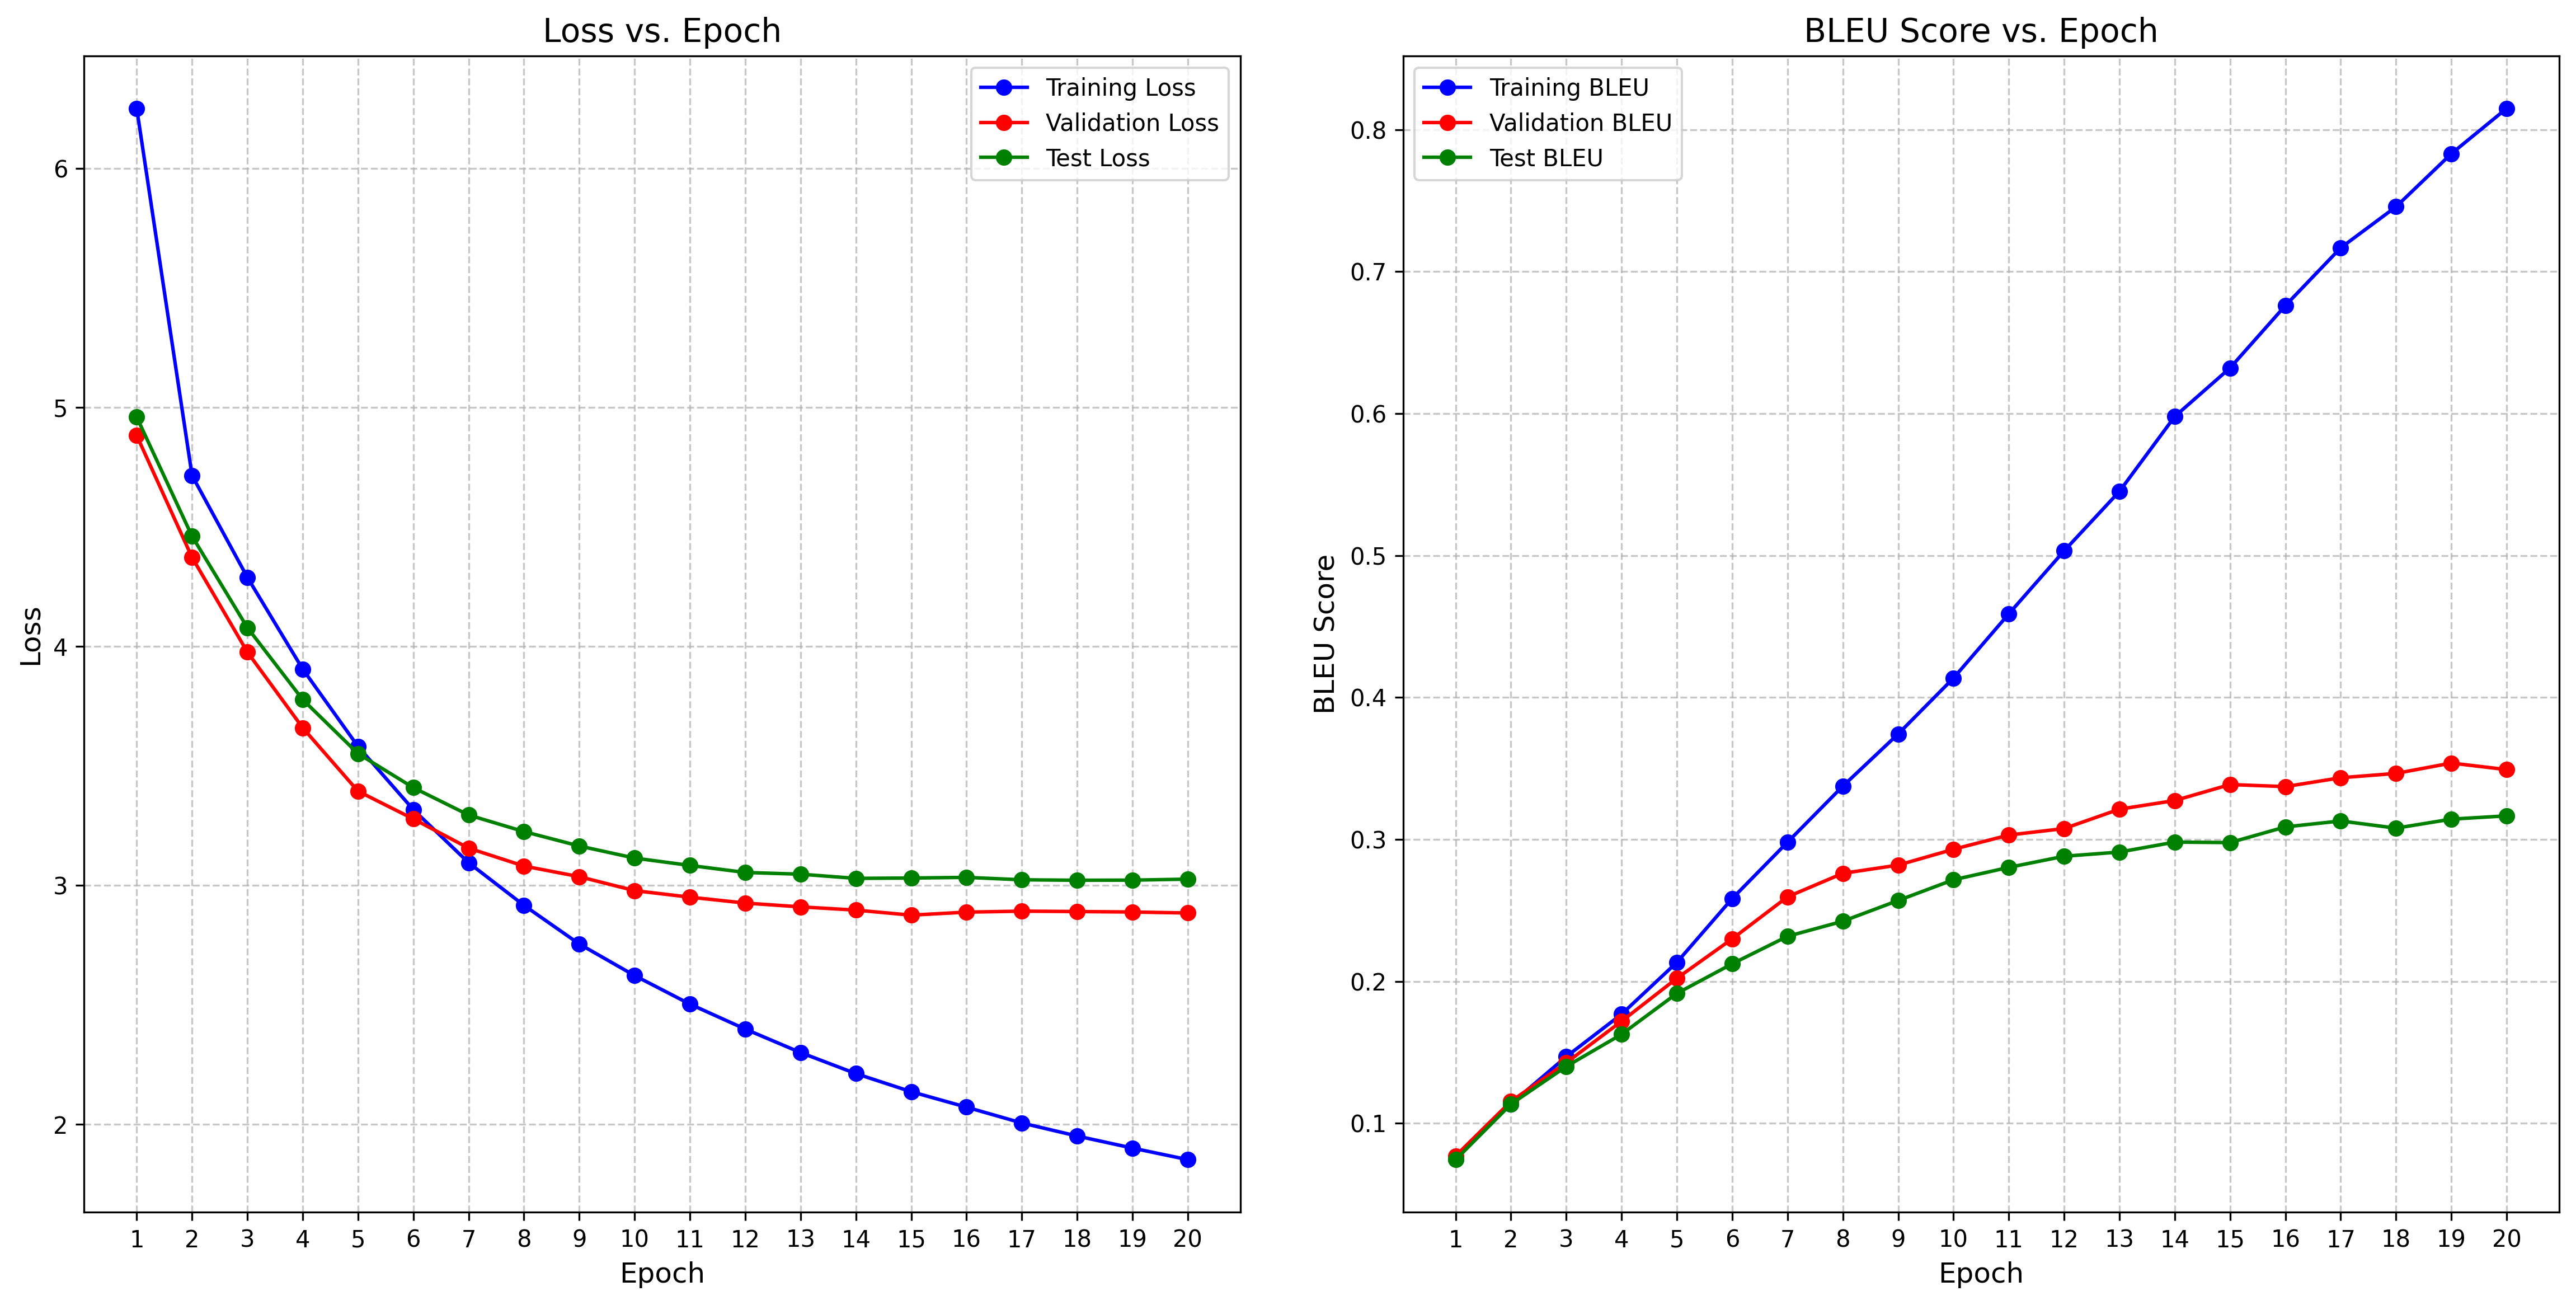

Source data for this figure (header and first rows):
epoch, step, train_loss, train_bleu, val_loss, val_bleu, test_loss, test_bleu, learning_rate
1, 71, 6.25, 0.07466, 4.882, 0.07697, 4.959, 0.07437, 0.0
2, 142, 4.715, 0.1137, 4.372, 0.1154, 4.46, 0.1134, 0.0004695
3, 213, 4.288, 0.1469, 3.976, 0.1427, 4.078, 0.14, 0.000939
4, 284, 3.905, 0.1768, 3.659, 0.1718, 3.777, 0.1627, 0.001
5, 355, 3.581, 0.2134, 3.394, 0.2021, 3.551, 0.1915, 0.0009949
6, 426, 3.317, 0.2583, 3.278, 0.2299, 3.409, 0.2123, 0.0009767
7, 497, 3.094, 0.298, 3.156, 0.2595, 3.294, 0.2317, 0.0009699
8, 568, 2.916, 0.3375, 3.08, 0.2761, 3.225, 0.2423, 0.0009458
9, 639, 2.754, 0.3742, 3.036, 0.2818, 3.164, 0.2569, 0.0009029
10, 710, 2.622, 0.4136, 2.978, 0.293, 3.114, 0.2715, 0.0008492
11, 781, 2.503, 0.4588, 2.95, 0.303, 3.083, 0.2802, 0.0008433
12, 852, 2.398, 0.5032, 2.926, 0.3076, 3.054, 0.2881, 0.0007862
13, 923, 2.3, 0.5451, 2.91, 0.3213, 3.046, 0.291, 0.0007155
14, 994, 2.212, 0.5979, 2.896, 0.3273, 3.029, 0.2981, 0.0006983
15, 1065, 2.137, 0.6321, 2.875, 0.3386, 3.03, 0.2977, 0.000639
16, 1136, 2.072, 0.676, 2.888, 0.3371, 3.033, 0.3088, 0.0005589
17, 1207, 2.006, 0.7167, 2.892, 0.3434, 3.023, 0.3129, 0.0004772
18, 1278, 1.951, 0.7456, 2.89, 0.3464, 3.021, 0.3079, 0.0004715
19, 1349, 1.901, 0.783, 2.888, 0.3537, 3.022, 0.3142, 0.0003961
20, 1420, 1.852, 0.8149, 2.884, 0.3491, 3.026, 0.3166, 0.0003178
